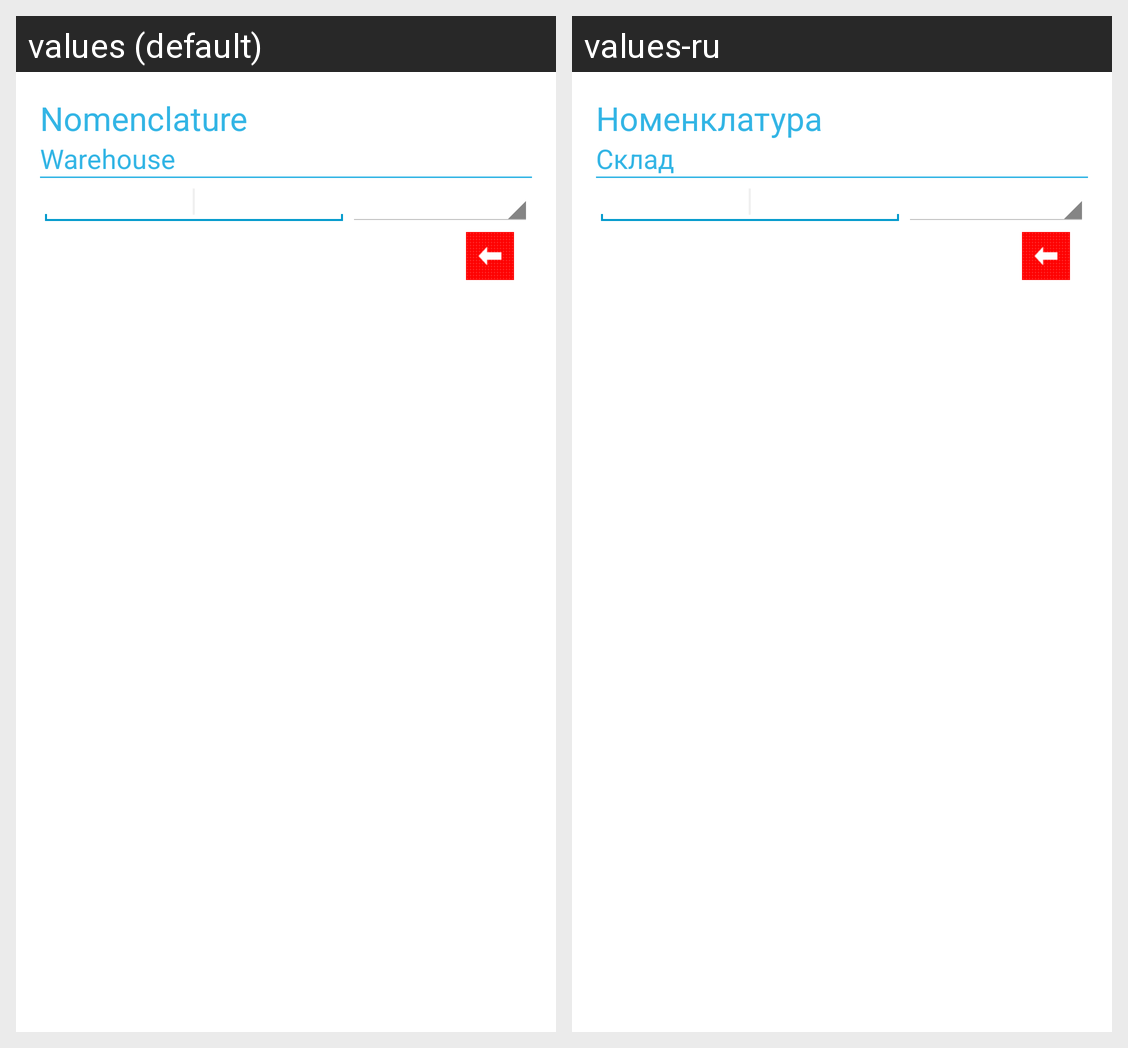

This grid shows one Android layout under two languages. Give, for every string resource on the screen, its name, the default text and each shown locale's text.
Android screen res/layout/position_edit_layout.xml rendered under 2 locales, left to right: values (default), values-ru. Device: Nexus 5 (rendered at 1080×1920; each locale shown at half size, 540×960, under a caption strip naming it); theme android:Theme.Holo.Light.NoActionBar.Fullscreen.
Strings drawn on this screen, with the default value and each locale's value (text and hints the layout hard-codes, and strings that could not be matched under every locale, appear in the picture but are not listed):

nomenclature
  values: Nomenclature
  values-ru: Номенклатура

warehouse
  values: Warehouse
  values-ru: Склад
